Labelled photos from "data", an image-classification folder in marcelln2/VolcanoFinder. The possible labels are: not volcanoes, volcanoes.

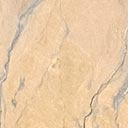
Label: volcanoes

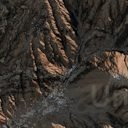
Label: not volcanoes

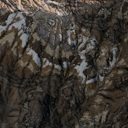
Label: not volcanoes

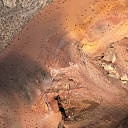
Label: volcanoes

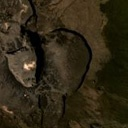
Label: volcanoes

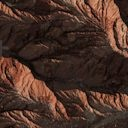
Label: not volcanoes
